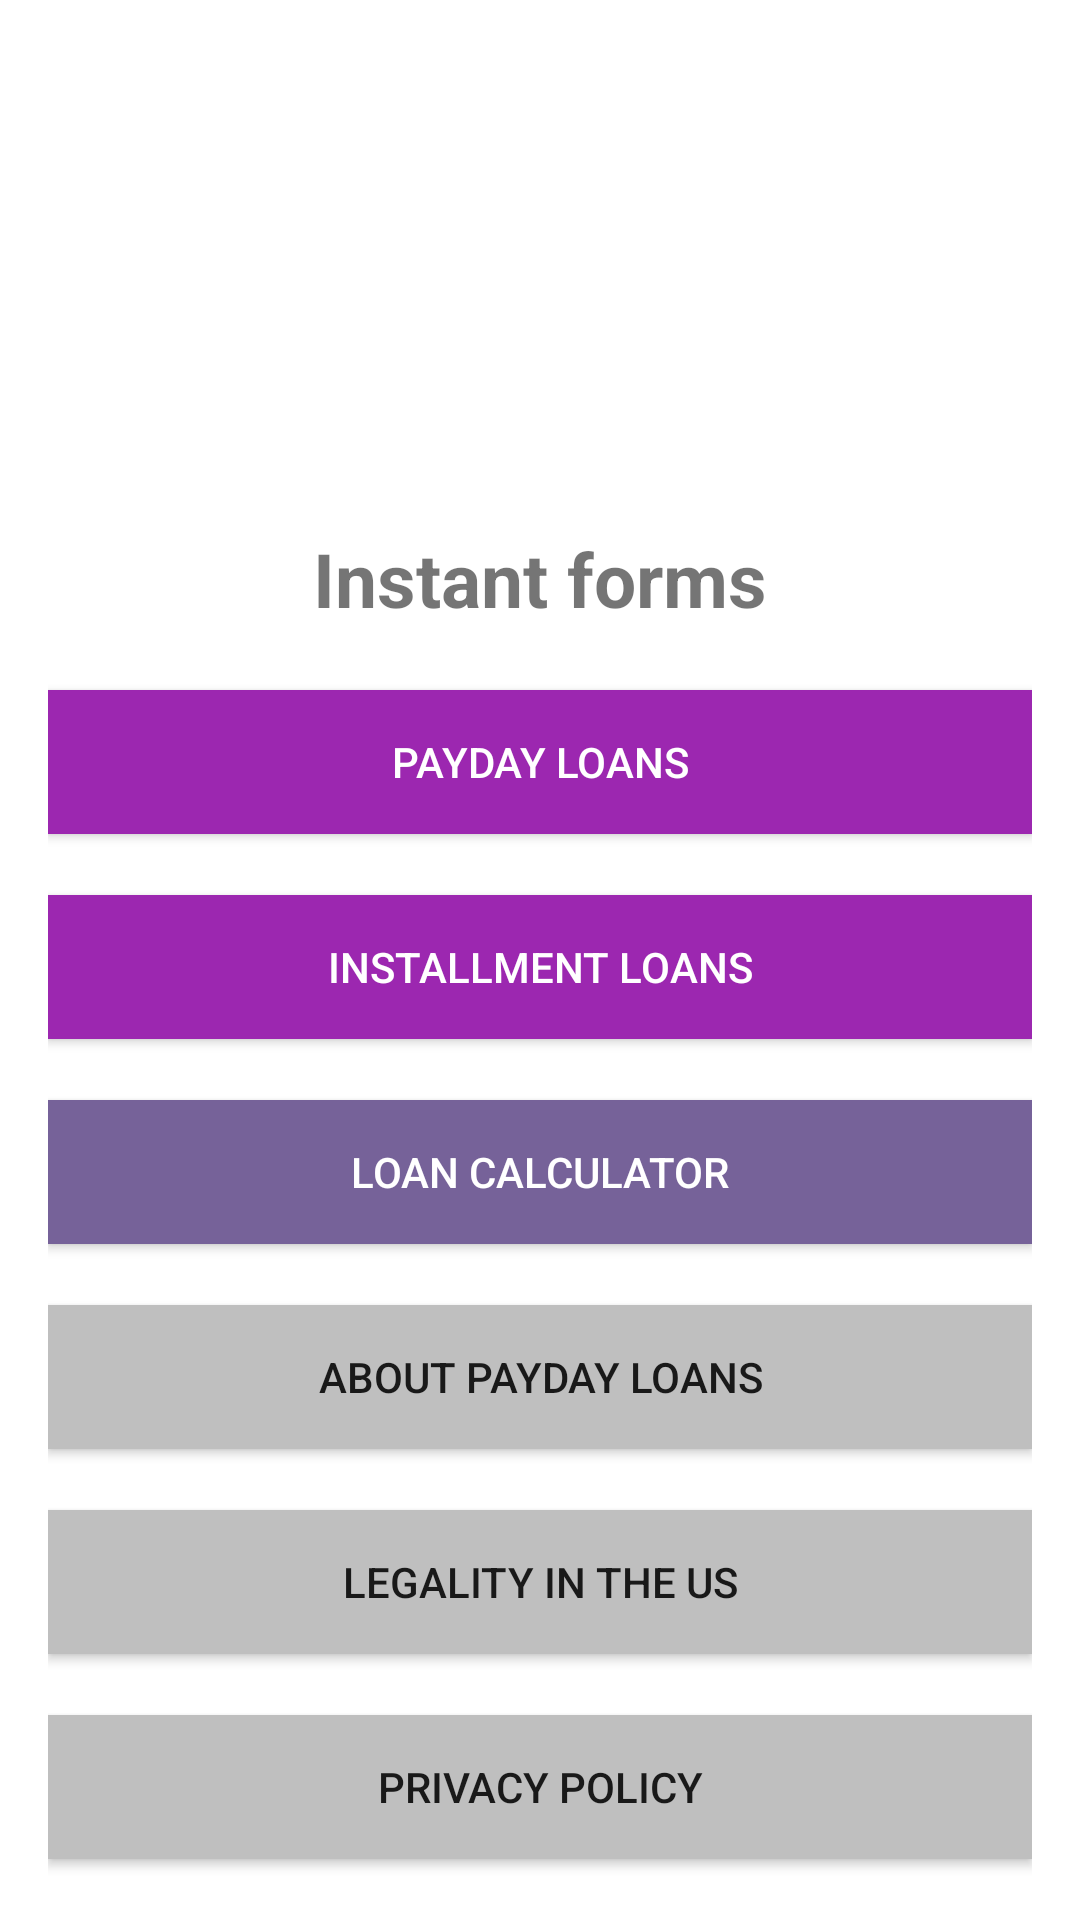

Layout XML and referenced resources for this Android screen:
<!-- AndroidManifest.xml: application theme Theme.Cashadvances -->
<!-- res/layout/fragment_menu.xml -->
<?xml version="1.0" encoding="utf-8"?>
<layout>

    <androidx.constraintlayout.widget.ConstraintLayout xmlns:android="http://schemas.android.com/apk/res/android"
        xmlns:app="http://schemas.android.com/apk/res-auto"
        xmlns:tools="http://schemas.android.com/tools"
        android:layout_width="match_parent"
        android:layout_height="match_parent"
        tools:context=".fragments.MenuFragment">

        <ImageView
            android:id="@+id/app_logo"
            android:layout_width="match_parent"
            android:layout_height="0dp"
            android:contentDescription="@string/cd_image_fragment_menu"
            android:src="@mipmap/ic_launcher"
            app:layout_constraintBottom_toTopOf="@+id/guideline_percent_25"
            app:layout_constraintEnd_toEndOf="parent"
            app:layout_constraintStart_toStartOf="parent"
            app:layout_constraintTop_toTopOf="parent" />

        <androidx.constraintlayout.widget.Guideline
            android:id="@+id/guideline_percent_25"
            android:layout_width="wrap_content"
            android:layout_height="wrap_content"
            android:orientation="horizontal"
            app:layout_constraintGuide_percent="0.25" />

        <TextView
            android:id="@+id/title_menu"
            android:layout_width="match_parent"
            android:layout_height="wrap_content"
            android:layout_marginStart="16dp"
            android:layout_marginTop="16dp"
            android:layout_marginEnd="16dp"
            android:gravity="center"
            android:text="@string/instant_forms"
            android:textSize="25sp"
            android:textStyle="bold"
            app:layout_constraintEnd_toEndOf="parent"
            app:layout_constraintStart_toStartOf="parent"
            app:layout_constraintTop_toTopOf="@+id/guideline_percent_25" />

        <androidx.constraintlayout.widget.ConstraintLayout
            android:layout_width="match_parent"
            android:layout_height="0dp"
            android:layout_marginStart="16dp"
            android:layout_marginEnd="16dp"
            app:layout_constraintBottom_toBottomOf="parent"
            app:layout_constraintEnd_toEndOf="parent"
            app:layout_constraintStart_toStartOf="parent"
            app:layout_constraintTop_toBottomOf="@+id/title_menu">

            <androidx.appcompat.widget.AppCompatButton
                android:id="@+id/button_payday_loans"
                android:layout_width="match_parent"
                android:layout_height="wrap_content"
                android:background="@color/purple"
                android:text="@string/payday_loans"
                android:textColor="@color/white"
                app:layout_constraintBottom_toTopOf="@+id/button_installment_loans"
                app:layout_constraintEnd_toEndOf="parent"
                app:layout_constraintHorizontal_bias="0.5"
                app:layout_constraintStart_toStartOf="parent"
                app:layout_constraintTop_toTopOf="parent" />

            <androidx.appcompat.widget.AppCompatButton
                android:id="@+id/button_installment_loans"
                android:layout_width="match_parent"
                android:layout_height="wrap_content"
                android:background="@color/purple"
                android:text="@string/installment_loans"
                android:textColor="@color/white"
                app:layout_constraintBottom_toTopOf="@+id/button_loan_calculator"
                app:layout_constraintEnd_toEndOf="parent"
                app:layout_constraintHorizontal_bias="0.5"
                app:layout_constraintStart_toStartOf="parent"
                app:layout_constraintTop_toBottomOf="@+id/button_payday_loans" />


            <androidx.appcompat.widget.AppCompatButton
                android:id="@+id/button_loan_calculator"
                android:layout_width="match_parent"
                android:layout_height="wrap_content"
                android:background="@color/dark_purple"
                android:text="@string/loan_calculator"
                android:textColor="@color/white"
                app:layout_constraintBottom_toTopOf="@+id/button_about_payday"
                app:layout_constraintEnd_toEndOf="parent"
                app:layout_constraintHorizontal_bias="0.5"
                app:layout_constraintStart_toStartOf="parent"
                app:layout_constraintTop_toBottomOf="@+id/button_installment_loans" />

            <androidx.appcompat.widget.AppCompatButton
                android:id="@+id/button_about_payday"
                android:layout_width="match_parent"
                android:layout_height="wrap_content"
                android:background="@color/gray"
                android:text="@string/about_payday_loans"
                app:layout_constraintBottom_toTopOf="@+id/button_legality_us"
                app:layout_constraintEnd_toEndOf="parent"
                app:layout_constraintHorizontal_bias="0.5"
                app:layout_constraintStart_toStartOf="parent"
                app:layout_constraintTop_toBottomOf="@+id/button_loan_calculator" />

            <androidx.appcompat.widget.AppCompatButton
                android:id="@+id/button_legality_us"
                android:layout_width="match_parent"
                android:layout_height="wrap_content"
                android:background="@color/gray"
                android:text="@string/legality_us"
                app:layout_constraintBottom_toTopOf="@+id/button_privacy_policy"
                app:layout_constraintEnd_toEndOf="parent"
                app:layout_constraintHorizontal_bias="0.5"
                app:layout_constraintStart_toStartOf="parent"
                app:layout_constraintTop_toBottomOf="@+id/button_about_payday" />

            <androidx.appcompat.widget.AppCompatButton
                android:id="@+id/button_privacy_policy"
                android:layout_width="match_parent"
                android:layout_height="wrap_content"
                android:background="@color/gray"
                android:text="@string/privacy_policy"
                app:layout_constraintBottom_toBottomOf="parent"
                app:layout_constraintEnd_toEndOf="parent"
                app:layout_constraintHorizontal_bias="0.5"
                app:layout_constraintStart_toStartOf="parent"
                app:layout_constraintTop_toBottomOf="@+id/button_legality_us" />

        </androidx.constraintlayout.widget.ConstraintLayout>

    </androidx.constraintlayout.widget.ConstraintLayout>
</layout>
<!-- resources referenced by this layout -->
<resources>
  <color name="dark_purple">#766299</color>
  <color name="gray">#BFBFBF</color>
  <color name="purple">#9C27B0</color>
  <color name="white">#FFFFFFFF</color>
  <string name="about_payday_loans">About payday loans</string>
  <string name="cd_image_fragment_menu">image fragment menu</string>
  <string name="installment_loans">Installment loans</string>
  <string name="instant_forms">Instant forms</string>
  <string name="legality_us">Legality in the US</string>
  <string name="loan_calculator">Loan Calculator</string>
  <string name="payday_loans">Payday loans</string>
  <string name="privacy_policy">Privacy Policy</string>
  <style name="Theme.Cashadvances" parent="Theme.MaterialComponents.DayNight.DarkActionBar">
          
          <item name="colorPrimary">@color/purple_500</item>
          <item name="colorPrimaryVariant">@color/purple_700</item>
          <item name="colorOnPrimary">@color/white</item>
          
          <item name="colorSecondary">@color/teal_200</item>
          <item name="colorSecondaryVariant">@color/teal_700</item>
          <item name="colorOnSecondary">@color/black</item>
          
          <item name="android:statusBarColor">?attr/colorPrimaryVariant</item>
          
      </style>
  <color name="purple_500">#FF6200EE</color>
  <color name="purple_700">#FF3700B3</color>
  <color name="teal_200">#FF03DAC5</color>
  <color name="teal_700">#FF018786</color>
  <color name="black">#FF000000</color>
</resources>
